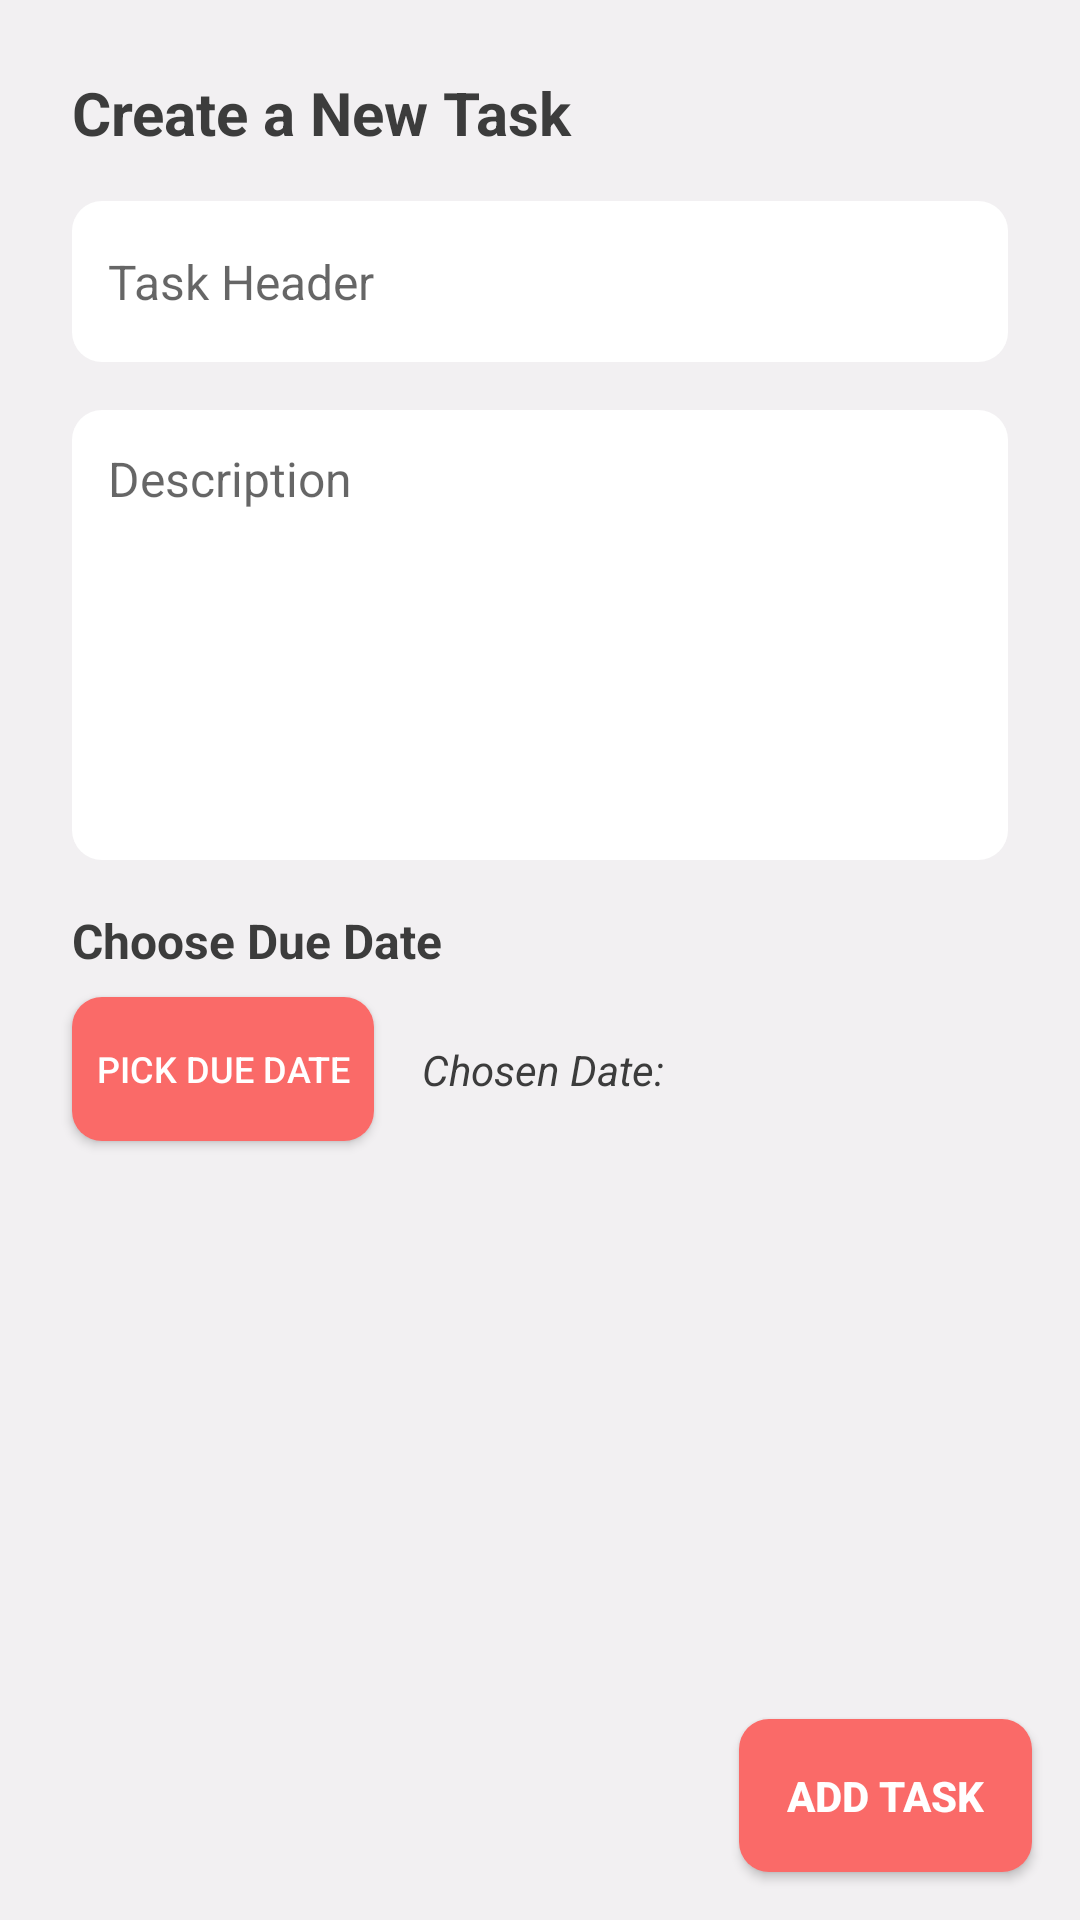

Android layout source for this screen:
<!-- AndroidManifest.xml: application theme Theme.OneTaskMan -->
<!-- res/layout/fragment_add_task.xml -->
<?xml version="1.0" encoding="utf-8"?>
<androidx.constraintlayout.widget.ConstraintLayout xmlns:android="http://schemas.android.com/apk/res/android"
    xmlns:app="http://schemas.android.com/apk/res-auto"
    xmlns:tools="http://schemas.android.com/tools"
    android:layout_width="match_parent"
    android:layout_height="match_parent"
    android:background="?defaultBackground"
    tools:context=".fragment.AddTaskFragment">

    <TextView
        android:id="@+id/newTaskLabel"
        android:layout_width="wrap_content"
        android:layout_height="wrap_content"
        android:layout_marginStart="24dp"
        android:layout_marginTop="24dp"
        android:text="@string/page_new_task"
        android:textColor="?defaultText"
        android:textSize="20sp"
        android:textStyle="bold"
        app:layout_constraintStart_toStartOf="parent"
        app:layout_constraintTop_toTopOf="parent" />

    <EditText
        android:id="@+id/headerText"
        android:layout_width="match_parent"
        android:layout_height="wrap_content"
        android:layout_marginHorizontal="24dp"
        android:layout_marginTop="16dp"
        android:background="@drawable/bg_default_component"
        android:ems="10"
        android:hint="Task Header"
        android:inputType="textPersonName"
        android:paddingHorizontal="12dp"
        android:paddingVertical="16dp"
        android:textSize="16sp"
        app:layout_constraintEnd_toEndOf="parent"
        app:layout_constraintHorizontal_bias="0.497"
        app:layout_constraintStart_toStartOf="parent"
        app:layout_constraintTop_toBottomOf="@+id/newTaskLabel" />

    <EditText
        android:id="@+id/descriptionText"
        android:layout_width="match_parent"
        android:layout_height="150dp"
        android:layout_marginHorizontal="24dp"
        android:layout_marginTop="16dp"
        android:background="@drawable/bg_default_component"
        android:ems="10"
        android:gravity="top|start"
        android:hint="Description"
        android:inputType="textMultiLine|textCapSentences"
        android:justificationMode="none"
        android:lines="10"
        android:padding="12dp"
        android:scrollbars="vertical"
        android:scrollHorizontally="false"
        android:textSize="16sp"
        app:layout_constraintEnd_toEndOf="parent"
        app:layout_constraintStart_toStartOf="parent"
        app:layout_constraintTop_toBottomOf="@+id/headerText" />

    <TextView
        android:id="@+id/datePickerText"
        android:layout_width="wrap_content"
        android:layout_height="wrap_content"
        android:layout_marginStart="24dp"
        android:layout_marginTop="16dp"
        android:text="@string/chooseDate"
        android:textColor="?defaultText"
        android:textSize="16sp"
        android:textStyle="bold"
        app:layout_constraintStart_toStartOf="parent"
        app:layout_constraintTop_toBottomOf="@id/descriptionText" />

    <androidx.appcompat.widget.AppCompatButton
        android:id="@+id/pickDueDateBtn"
        android:layout_width="wrap_content"
        android:layout_height="wrap_content"
        android:layout_marginTop="8dp"
        android:background="@drawable/bg_alternative_component"
        android:drawableStart="@drawable/ic_add"
        android:paddingHorizontal="8dp"
        android:text="@string/pickDueDate"
        android:textColor="?defaultTextAlwaysLight"
        android:textSize="12sp"
        app:layout_constraintStart_toStartOf="@id/datePickerText"
        app:layout_constraintTop_toBottomOf="@id/datePickerText" />

    <TextView
        android:id="@+id/pickedDueDateText"
        android:layout_width="wrap_content"
        android:layout_height="wrap_content"
        android:text="@string/pickedDate"
        android:textColor="?defaultText"
        android:textSize="14sp"
        android:layout_marginStart="16dp"
        android:textStyle="italic"
        app:layout_constraintBottom_toBottomOf="@id/pickDueDateBtn"
        app:layout_constraintStart_toEndOf="@id/pickDueDateBtn"
        app:layout_constraintTop_toTopOf="@id/pickDueDateBtn" />

    <TextView
        android:id="@+id/pickedDueDateHolder"
        android:layout_width="wrap_content"
        android:layout_height="wrap_content"
        tools:text="24/03/2023"
        android:textColor="?defaultText"
        android:layout_marginStart="3dp"
        android:textSize="14sp"
        android:textStyle="bold|italic"
        app:layout_constraintBottom_toBottomOf="@+id/pickedDueDateText"
        app:layout_constraintStart_toEndOf="@+id/pickedDueDateText"
        app:layout_constraintTop_toTopOf="@+id/pickedDueDateText" />

    <androidx.appcompat.widget.AppCompatButton
        android:id="@+id/addTaskBtn"
        android:layout_width="wrap_content"
        android:layout_height="wrap_content"
        android:layout_marginEnd="16dp"
        android:layout_marginBottom="16dp"
        android:background="@drawable/bg_alternative_component"
        android:clickable="true"
        android:drawableStart="@drawable/ic_add"
        android:drawablePadding="5dp"
        android:focusable="true"
        android:padding="16dp"
        android:text="@string/addTask"
        android:textAlignment="center"
        android:textColor="?defaultTextAlwaysLight"
        android:textStyle="bold"
        app:layout_constraintBottom_toBottomOf="parent"
        app:layout_constraintEnd_toEndOf="parent" />





</androidx.constraintlayout.widget.ConstraintLayout>
<!-- resources referenced by this layout -->
<resources>
  <!-- drawable bg_alternative_component (drawable) -->
  <?xml version="1.0" encoding="utf-8"?>
  <shape xmlns:android="http://schemas.android.com/apk/res/android"
      android:shape="rectangle">
  
      <solid android:color="?alternativeComponent"/>
  
      <corners android:radius="10dp"/>
  
  </shape>
  <!-- drawable bg_default_component (drawable) -->
  <?xml version="1.0" encoding="utf-8"?>
  <shape xmlns:android="http://schemas.android.com/apk/res/android"
      android:shape="rectangle">
  
      <solid
          android:color="?defaultTextField"/>
  
      <corners android:radius="10dp"/>
  
  </shape>
  <string name="addTask">Add Task</string>
  <string name="chooseDate">Choose Due Date</string>
  <string name="page_new_task">Create a New Task</string>
  <string name="pickDueDate">PICK DUE DATE</string>
  <string name="pickedDate">Chosen Date:</string>
  <style name="Theme.OneTaskMan" parent="Theme.MaterialComponents.DayNight.NoActionBar">
          
          <item name="colorPrimary">@color/purple_500</item>
          <item name="colorPrimaryVariant">@color/purple_700</item>
          <item name="colorOnPrimary">@color/white</item>
          
          <item name="colorSecondary">@color/alternativeButtonLight</item>
          <item name="colorSecondaryVariant">@color/alternativeButtonLight</item>
          <item name="colorOnSecondary">@color/black</item>
          
          <item name="android:statusBarColor">?defaultBackground</item>
          <item name="android:navigationBarColor">?defaultBackground</item>
          <item name="android:windowLightStatusBar">true</item>
          
  
          <item name="defaultBackground">@color/defaultBackgroundLight</item>
          <item name="defaultText">@color/defaultTextLight</item>
          <item name="defaultTextField">@color/defaultTextFieldLight</item>
          <item name="alternativeText">@color/alternativeTextLight</item>
          <item name="alternativeComponent">@color/alternativeButtonLight</item>
          <item name="defaultTextAlwaysLight">@color/defaultTextAlwaysLight</item>
      </style>
  <color name="purple_500">#FF6200EE</color>
  <color name="purple_700">#FF3700B3</color>
  <color name="white">#FFFFFFFF</color>
  <color name="alternativeButtonLight">#FFFA6A68</color>
  <color name="black">#FF000000</color>
  <color name="defaultBackgroundLight">#FFF2F0F2</color>
  <color name="defaultTextLight">#FF3C3C3C</color>
  <color name="defaultTextFieldLight">#FFFFFFFF</color>
  <color name="alternativeTextLight">#FFFA6A68</color>
  <color name="defaultTextAlwaysLight">#FFFFFFFF</color>
</resources>
